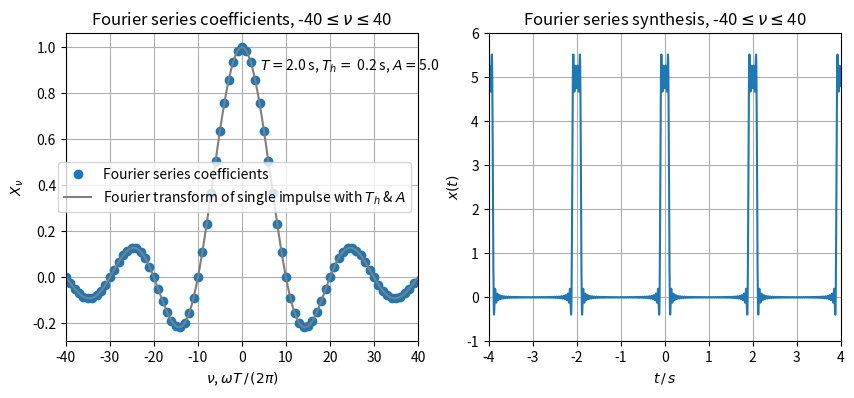
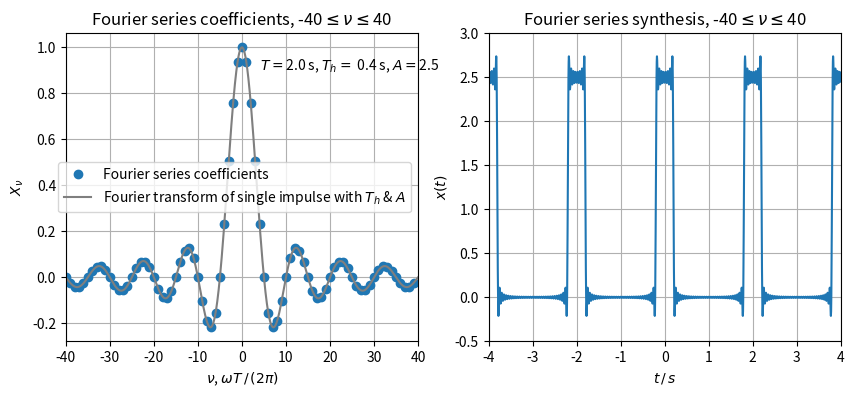
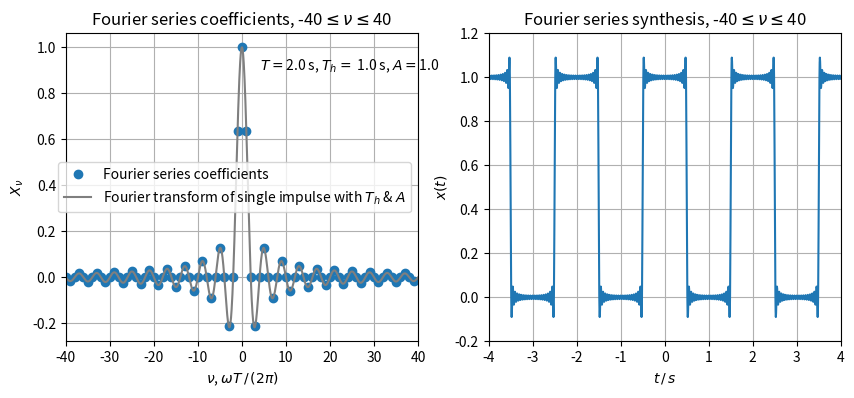
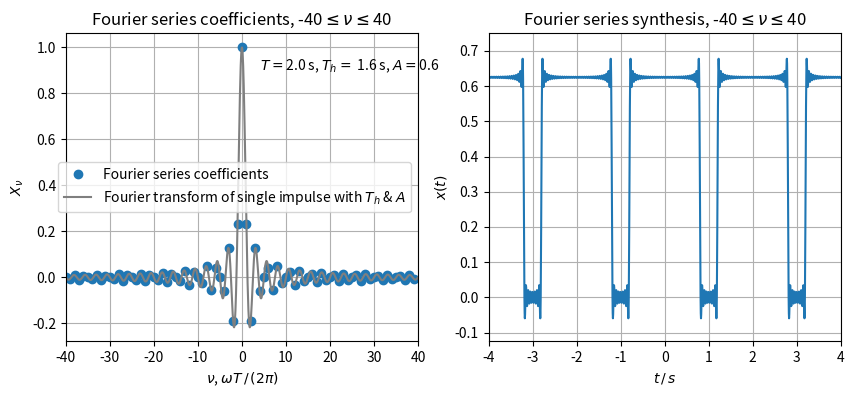
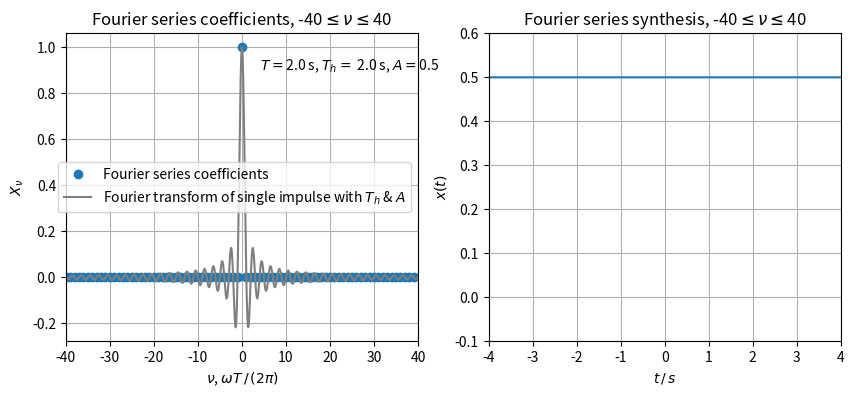

Python code for these plots, in order:
import numpy as np
import matplotlib.pyplot as plt


# we rather use definition sinc(x) = sin(x)/x
def my_sinc(x):
    return np.sinc(x/np.pi)

T = 2  # signal period in s
# max nu in Fourier series
Nu_des = [40, 40, 40, 40, 40]
# signal high duration per period, <=T
Th_des = [0.1*T, 0.2*T, 0.5*T, 0.8*T, T]

for idx, (Nu, Th) in enumerate(zip(Nu_des, Th_des)):
    print(idx, Nu, Th)

    A = 1 / Th  # such that sinc amplitude is always 1 for Xnu*T

    # Fourier series coefficients
    # are here pure real due to axial symmetry of x(t)
    w0 = 2*np.pi / T
    nu = np.arange(-Nu, Nu)
    Xnu = A*Th * my_sinc(w0*nu*Th/2)

    # Fourier transform for single rect pulse
    w = w0 * np.linspace(-Nu, Nu, Nu * 2**5, endpoint=True)
    X = A*Th * my_sinc(w*Th/2)

    # time vector
    fh = w0*Nu / (2*np.pi)  # highest frequency in the signal
    fs = 10*fh  # sampling frequency, >2*fh according to sampling theorem
    Ts = 1/fs  # sampling period
    tmin = -2*T
    tmax = +2*T
    trange = tmax - tmin
    t = np.arange(np.int32(trange/Ts))*Ts + tmin

    # Fourier series synthesis
    x = 1/T * np.sum(Xnu[:, np.newaxis] *
                     np.exp(+1j*w0*nu[:, np.newaxis]*t[np.newaxis, :]), axis=0)
    print('imag of x must be around 1e-16 due to numerical precision errors',
          np.max(np.abs(np.imag(x))))  # very small, thus:
    x = np.real_if_close(x)

    plt.figure(figsize=(10, 4))
    plt.subplot(1, 2, 1)
    plt.plot(nu, Xnu, 'C0o', label='Fourier series coefficients')
    plt.plot(w*T/(2*np.pi), X, 'C7',
             label='Fourier transform of single impulse with $T_h$ & $A$')
    plt.xlim(-Nu, +Nu)
    plt.xlabel(r'$\nu$, $\omega T \, / \, (2\pi)$')
    plt.ylabel(r'$X_\nu$')
    plt.title(r'Fourier series coefficients, %d$\leq \nu \leq $%d' %
              (-Nu, +Nu))
    plt.legend()
    plt.text(Nu/10, 0.9, r'$T=$%3.1f s, $T_h=$ %3.1f s, $A=$%3.1f' % (T, Th, A))
    plt.grid(True)
    plt.subplot(1, 2, 2)
    plt.plot(t, x)
    plt.xticks(np.arange(tmin, tmax+T/2, T/2))
    plt.xlim(tmin, tmax)
    plt.ylim(-1/5*A, 6/5*A)
    plt.xlabel(r'$t \, / \, s$')
    plt.ylabel(r'$x(t)$')
    plt.title(r'Fourier series synthesis, %d$\leq \nu \leq $%d' % (-Nu, +Nu))
    plt.grid(True)
    plt.savefig('D1483A84E2_'+str(idx)+'.pdf')